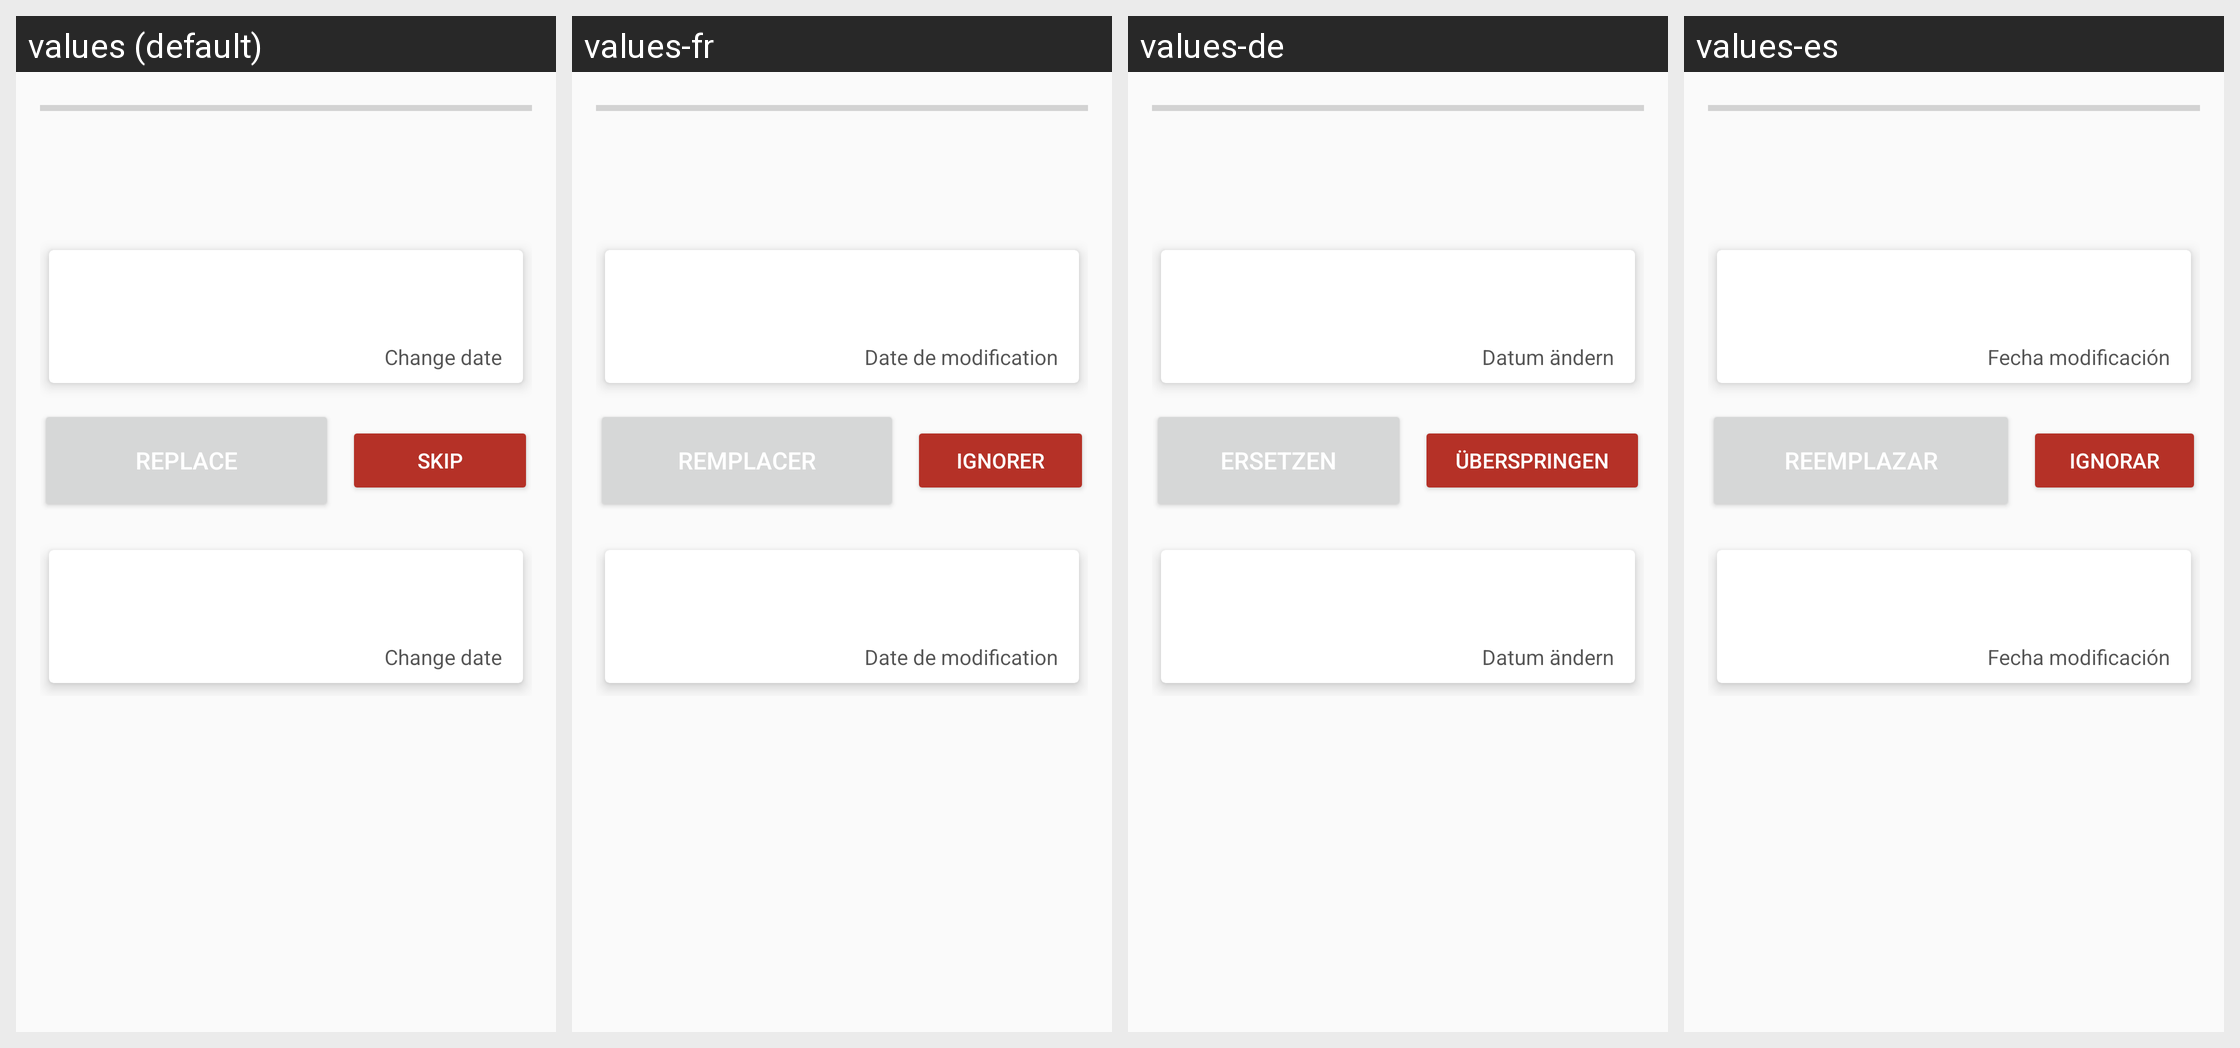

This grid shows one Android layout under several languages. Give, for every string resource on the screen, its name, the default text and each shown locale's text.
Android screen res/layout/confronto.xml rendered under 4 locales, left to right: values (default), values-fr, values-de, values-es. Device: Nexus 5 (rendered at 1080×1920; each locale shown at half size, 540×960, under a caption strip naming it); theme AppTheme.
Other locales in the repository, not shown: values-ace, values-cs, values-eo, values-fa, values-hr, values-hu, values-in, values-it, values-iw, values-ja, values-jv, values-kn, values-mr, values-ms, values-nb, values-nl, values-pl, values-pt, values-ru, values-sk, values-sr, values-su, values-uk.
Strings drawn on this screen, with the default value and each locale's value (text and hints the layout hard-codes, and strings that could not be matched under every locale, appear in the picture but are not listed):

replace
  values: Replace
  values-fr: Remplacer
  values-de: Ersetzen
  values-es: Reemplazar

ignore
  values: Skip
  values-fr: Ignorer
  values-de: Überspringen
  values-es: Ignorar

change_date
  values: Change date
  values-fr: Date de modification
  values-de: Datum ändern
  values-es: Fecha modificación
